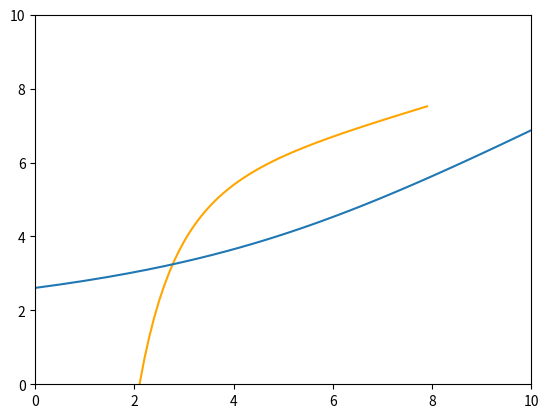

The script that saved this image:
import matplotlib.pyplot as plt
import numpy as np

def RGB_to_Hex(rgb):
    RGB = rgb.split(',')  # 将RGB格式划分开来
    color = '#'
    for i in RGB:
        num = int(i)
        # 将R、G、B分别转化为16进制拼接转换并大写  hex() 函数用于将10进制整数转换成16进制，以字符串形式表示
        color += str(hex(num))[-2:].replace('x', '0').upper()
    return color

def get_intention_line(ttcp_other, d_self, v_self, params):
    w1 = params[0]
    w2 = params[1]
    w3 = params[2]
    b = params[3]
    print(-w1/w2, -w3/w2, - b / w2)
    return -w1/w2 * ttcp_other - w3/w2 * (d_self - v_self * ttcp_other) / (ttcp_other ** 2) - b / w2

plt.figure()
ttcp_range = np.arange(1, 8, 0.1)
params_xxjh_lt = [-2.38, 2.41, 2.1, 5.86]
params_xxjh_gs = [-1.04, 2.07, 3.56, -8.88]
params = [-5.59928566e-01,  6.79648158e-01, -3.17712236e-04, 0.9568910811326777]  # [-1.38, 1.75, 0.22, 2.54]
# in pairs
params_av_lt = [-0.22172418,  0.46639683,  0.78988992, -1.135543396187552]  # av为左转车 此时对象为直行的直行车
params_hv_gs = [-0.42154014,  0.27299729,  0.78619943, 0.47534300404599333]

params_av_gs = [-0.48974414,  0.77623773, -0.00386497, 1.1687365746800147]
params_hv_lt = [-0.54283835,  0.50765787,  0.01317797, -2.2686705619664713]

params_av_sum = [-5.59928566e-01,  6.79648158e-01, -3.17712236e-04, 0.9568910811326777]
params_hv_sum = [-0.63628522,  0.53144675,  0.0027785, -0.9744559694469043]

params_hv1 = [-0.2875904,   0.42340031, -0.00098639, 1.025799569705723]
params_hv2 = [0.34524272, -0.26063108, -0.00493738, 1.1445414279115473]
f1 = get_intention_line(ttcp_range, 30, 10, params_av_lt)
f2 = get_intention_line(ttcp_range, 20, 5.6, params_hv_gs)
plt.plot(ttcp_range, f1, color='orange')
plt.plot(f2, ttcp_range)
plt.xlim(0, 10)
plt.ylim(0, 10)
plt.show()

